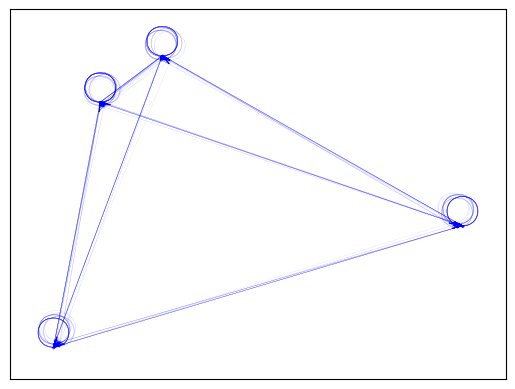

This chart was generated by the following Python code:
#!/usr/bin/env python2
# -*- coding: utf-8 -*-
"""
Created on Fri Mar  1 09:16:16 2019

@author: 3535008
"""

import networkx as nx
import matplotlib.pyplot as plt
from random import random, shuffle, seed

def generate_random_graph (f, nb_cluster, cluster_size, p, q):
    nods = range (nb_cluster*cluster_size)
    #could iterate over probabilities and pick random nods
    edges = []
    for n in nods:
        for n2 in nods:
            #same cluster
            if n//100 == n2//100:
                if(random()<p):
                    edges.append([n, n2])
                    f.write(str(n) + "\t" + str(n2) + "\n")
            else:
                if(random()<q):
                    edges.append([n, n2])
                    f.write(str(n) + "\t" + str(n2) + "\n")
    return edges
            

def draw_graph(graph, labels=None, graph_layout='spectral',
               node_size=0.1, node_color='blue', node_alpha=0.1,
               node_text_size=0,
               edge_color='blue', edge_alpha=0.3, edge_tickness=0.1,
               edge_text_pos=0.3,
               text_font='sans-serif'):

    # create networkx graph
    G=nx.Graph()

    # add edges
    for edge in graph:
        G.add_edge(edge[0], edge[1])

    # these are different layouts for the network you may try
    # shell seems to work best
    if graph_layout == 'spring':
        graph_pos=nx.spring_layout(G)
    elif graph_layout == 'spectral':
        graph_pos=nx.spectral_layout(G)
    elif graph_layout == 'random':
        graph_pos=nx.random_layout(G)
    else:
        graph_pos=nx.shell_layout(G)

    # draw graph
    nx.draw_networkx_nodes(G,graph_pos,node_size=node_size, 
                           alpha=node_alpha, node_color=node_color)
    nx.draw_networkx_edges(G,graph_pos,width=edge_tickness,
                           alpha=edge_alpha,edge_color=edge_color)
    if labels is None:
        labels = range(len(graph))


    # show graph
    plt.show()

    

seed(1)
f = open("graph00.txt", "w")
G = generate_random_graph(f, 4, 100, 0.5, 0.001)
f.close()
print(G)
draw_graph(G)
